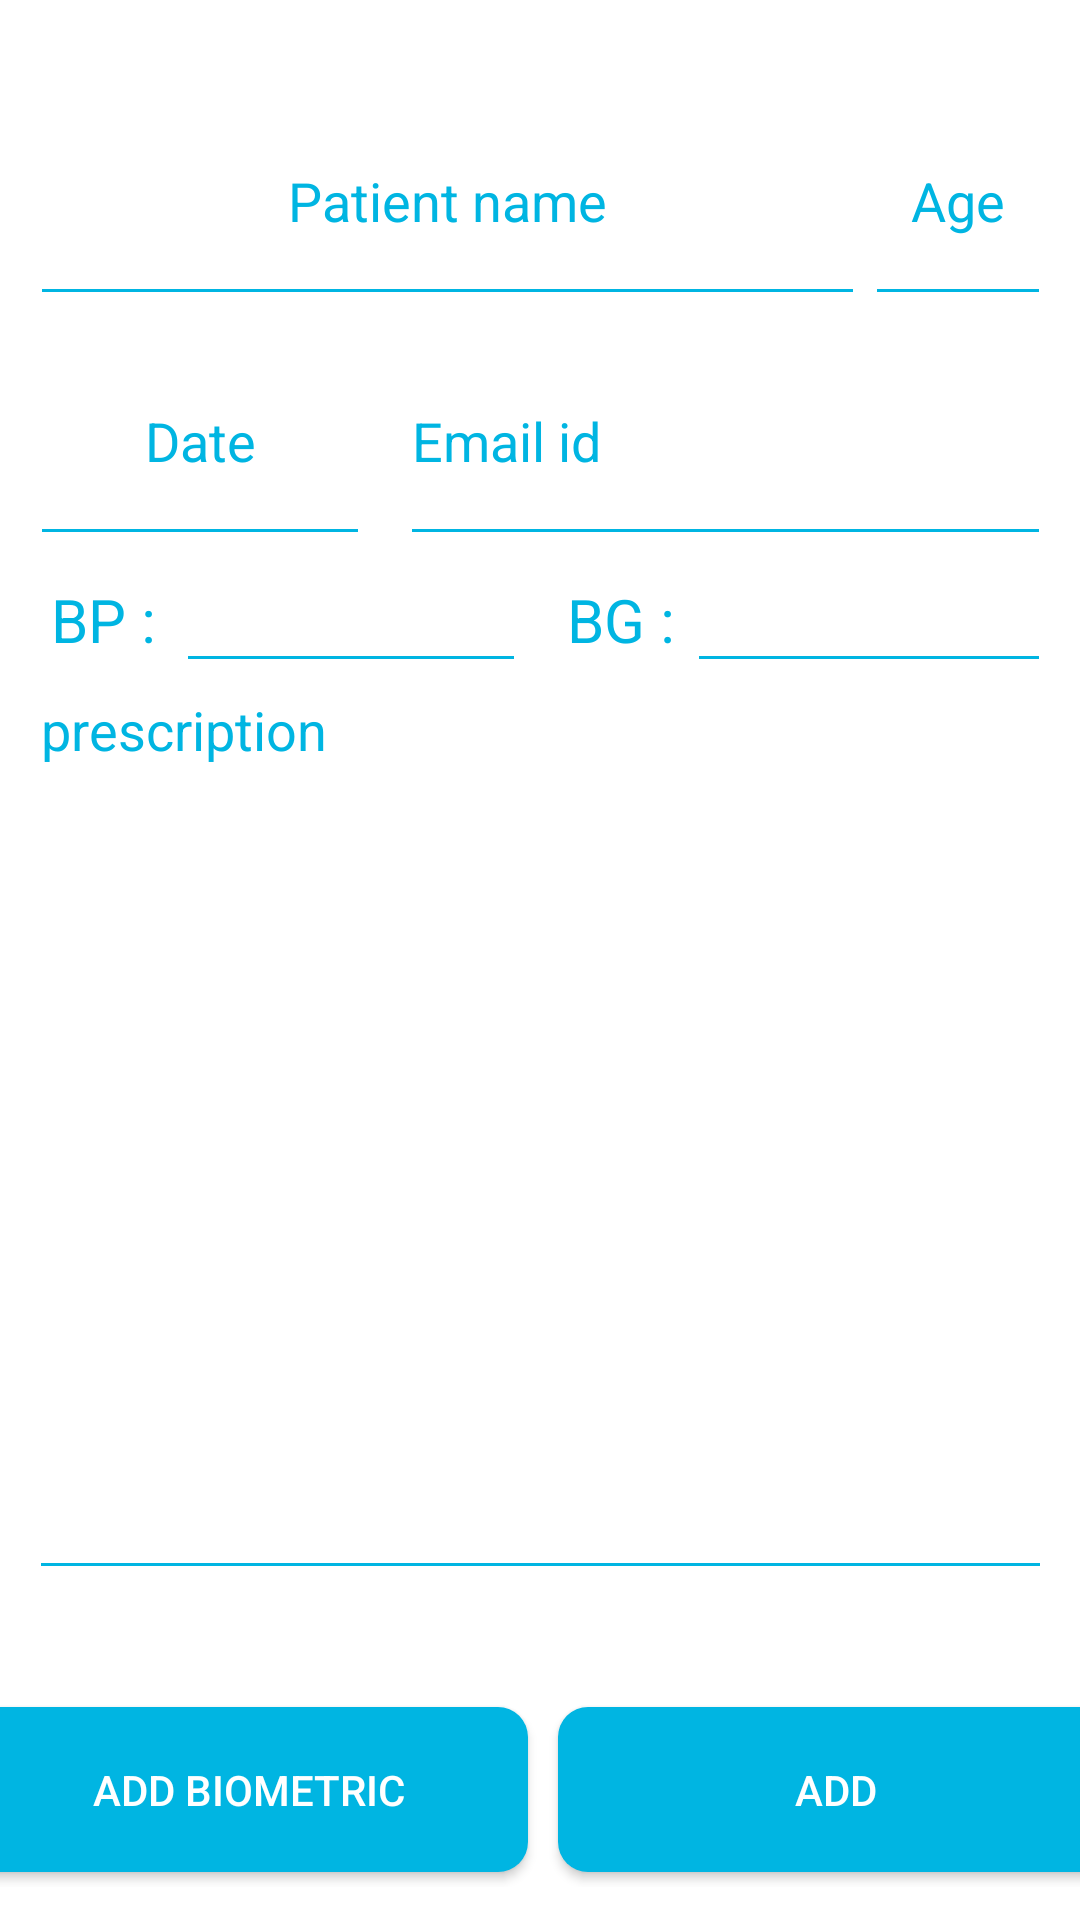

Layout XML and referenced resources for this Android screen:
<!-- AndroidManifest.xml: application theme Theme.Seeditfarmer -->
<!-- res/layout/activity_addproduct.xml -->
<?xml version="1.0" encoding="utf-8"?>
<androidx.constraintlayout.widget.ConstraintLayout xmlns:android="http://schemas.android.com/apk/res/android"
    xmlns:app="http://schemas.android.com/apk/res-auto"
    xmlns:tools="http://schemas.android.com/tools"
    android:layout_width="match_parent"
    android:layout_height="match_parent"
    tools:context=".addproduct">

    <ImageView
        android:id="@+id/productimageadd"
        android:layout_width="160dp"
        android:layout_height="152dp"
        android:visibility="gone"
        app:layout_constraintBottom_toBottomOf="parent"
        app:layout_constraintEnd_toEndOf="parent"
        app:layout_constraintHorizontal_bias="0.063"
        app:layout_constraintStart_toStartOf="parent"
        app:layout_constraintTop_toTopOf="parent"
        app:layout_constraintVertical_bias="0.051"
        app:srcCompat="@drawable/iadd_photo" />

    <LinearLayout
        android:id="@+id/linearLayout6"
        android:layout_width="match_parent"
        android:layout_height="160dp"
        android:layout_marginStart="10dp"
        android:layout_marginEnd="10dp"
        android:orientation="vertical"
        app:layout_constraintBottom_toBottomOf="parent"
        app:layout_constraintEnd_toEndOf="parent"
        app:layout_constraintStart_toEndOf="@+id/productimageadd"
        app:layout_constraintTop_toTopOf="parent"
        app:layout_constraintVertical_bias="0.053">

        <LinearLayout
            android:layout_width="match_parent"
            android:layout_height="match_parent"
            android:layout_weight="0.5"
            android:orientation="horizontal">

            <EditText
                android:id="@+id/patientnameadd"
                android:layout_width="match_parent"
                android:layout_height="match_parent"
                android:layout_weight="0.2"
                android:backgroundTint="@color/purple_200"
                android:hint="Patient name"
                android:textAlignment="center"
                android:textColor="@color/purple_200"
                android:textColorHint="@color/purple_200" />

            <EditText
                android:id="@+id/patientageadd"
                android:layout_width="match_parent"
                android:layout_height="match_parent"
                android:layout_weight="0.9"
                android:backgroundTint="@color/purple_200"
                android:hint="Age"
                android:textAlignment="center"
                android:textColor="@color/purple_200"
                android:textColorHint="@color/purple_200" />


        </LinearLayout>

        <LinearLayout
            android:layout_width="match_parent"
            android:layout_height="match_parent"
            android:layout_weight="0.5"
            android:orientation="horizontal">

            <EditText
                android:id="@+id/date"
                android:layout_width="match_parent"
                android:layout_height="match_parent"
                android:layout_weight="0.4"
                android:backgroundTint="@color/purple_200"
                android:hint="Date"
                android:textAlignment="center"
                android:textColor="@color/purple_200"
                android:textColorHint="@color/purple_200" />

            <EditText
                android:id="@+id/patientemailidadd"
                android:layout_width="match_parent"
                android:layout_height="match_parent"
                android:layout_marginStart="10dp"
                android:layout_weight="0.2"
                android:backgroundTint="@color/purple_200"
                android:hint="Email id"
                android:textColor="@color/purple_200"
                android:textColorHint="@color/purple_200" />

            <TextView
                android:layout_width="match_parent"
                android:layout_height="match_parent"
                android:layout_weight="0.8"
                android:gravity="center"
                android:text="₹"
                android:textColor="@color/green"
                android:textSize="25dp"
                android:visibility="gone" />

        </LinearLayout>

    </LinearLayout>

    <EditText
        android:id="@+id/addproductdiscription"
        android:layout_width="341dp"
        android:layout_height="309dp"
        android:backgroundTint="@color/purple_200"
        android:ems="10"
        android:gravity="start|top"
        android:hint="prescription"
        android:inputType="textMultiLine"
        android:textColor="@color/purple_200"
        android:textColorHint="@color/purple_200"
        app:layout_constraintBottom_toBottomOf="parent"
        app:layout_constraintEnd_toEndOf="parent"
        app:layout_constraintStart_toStartOf="parent"
        app:layout_constraintTop_toTopOf="parent"
        app:layout_constraintVertical_bias="0.668" />

    <LinearLayout
        android:layout_width="391dp"
        android:layout_height="65dp"
        android:orientation="horizontal"
        app:layout_constraintBottom_toBottomOf="parent"
        app:layout_constraintEnd_toEndOf="parent"
        app:layout_constraintHorizontal_bias="0.494"
        app:layout_constraintStart_toStartOf="parent"
        app:layout_constraintTop_toBottomOf="@+id/addproductdiscription"
        app:layout_constraintVertical_bias="0.759">
        <androidx.appcompat.widget.AppCompatButton
            android:id="@+id/deletproduct"
            android:layout_width="match_parent"
            android:layout_height="match_parent"
            android:layout_marginStart="5dp"
            android:layout_marginTop="5dp"
            android:layout_marginEnd="5dp"
            android:layout_marginBottom="5dp"
            android:visibility="visible"
            android:text="Add Biometric"
            android:textColor="@color/white"
            android:layout_weight="0.5"
            android:background="@drawable/loginbuttonbackground"/>
        <androidx.appcompat.widget.AppCompatButton
            android:id="@+id/submitproduct"
            android:layout_width="match_parent"
            android:layout_height="match_parent"
            android:layout_marginStart="5dp"
            android:layout_marginTop="5dp"
            android:layout_marginEnd="5dp"
            android:layout_marginBottom="5dp"
            android:layout_weight="0.5"
            android:text="Add"
            android:textColor="@color/white"
            android:background="@drawable/loginbuttonbackground"/>
    </LinearLayout>

    <LinearLayout
        android:layout_width="match_parent"
        android:layout_height="42dp"
        android:layout_marginTop="7dp"
        android:orientation="horizontal"
        android:layout_marginStart="10dp"
        android:layout_marginEnd="10dp"
        app:layout_constraintBottom_toTopOf="@+id/addproductdiscription"
        app:layout_constraintEnd_toEndOf="parent"
        app:layout_constraintStart_toStartOf="parent"
        app:layout_constraintTop_toBottomOf="@+id/linearLayout6">

        <TextView
            android:layout_width="match_parent"
            android:layout_height="match_parent"
            android:text="BP :"
            android:textColor="@color/purple_200"
            android:textSize="20dp"
            android:gravity="center"
            android:layout_weight="0.8"/>
        <EditText
            android:id="@+id/adbp"
            android:layout_width="match_parent"
            android:layout_height="match_parent"
            android:layout_weight="0.6"
            android:layout_marginEnd="5dp"
            android:backgroundTint="@color/purple_200"
            android:textColor="@color/purple_200"
            android:textColorHint="@color/purple_200"
            android:textAlignment="center"/>
        <TextView
            android:layout_width="match_parent"
            android:layout_height="match_parent"
            android:text="BG :"
            android:textColor="@color/purple_200"
            android:textSize="20dp"
            android:layout_marginStart="5dp"
            android:gravity="center"
            android:layout_weight="0.8"/>
        <EditText
            android:id="@+id/adbg"
            android:layout_width="match_parent"
            android:layout_height="match_parent"
            android:layout_weight="0.6"
            android:backgroundTint="@color/purple_200"
            android:textColor="@color/purple_200"
            android:textColorHint="@color/purple_200"
            android:textAlignment="center"/>


    </LinearLayout>
</androidx.constraintlayout.widget.ConstraintLayout>
<!-- resources referenced by this layout -->
<resources>
  <color name="green">#C0DD37</color>
  <color name="purple_200">#00B5E2</color>
  <color name="white">#FFFFFFFF</color>
  <!-- drawable loginbuttonbackground (drawable) -->
  <?xml version="1.0" encoding="utf-8"?>
  <shape xmlns:android="http://schemas.android.com/apk/res/android"
      android:shape="rectangle">
      <solid
          android:color="@color/purple_200"/>
      <corners
          android:radius="10dp"/>
  
  </shape>
  <style name="Theme.Seeditfarmer" parent="Theme.MaterialComponents.DayNight.DarkActionBar">
          
          <item name="colorPrimary">@color/purple_200</item>
          <item name="colorPrimaryVariant">@color/purple_700</item>
          <item name="colorOnPrimary">@color/white</item>
          
          <item name="colorSecondary">@color/teal_200</item>
          <item name="colorSecondaryVariant">@color/teal_700</item>
          <item name="colorOnSecondary">@color/black</item>
          
          <item name="android:statusBarColor" tools:targetApi="l">@color/purple_200</item>
          
      </style>
  <color name="purple_700">#FF3700B3</color>
  <color name="teal_200">#FF03DAC5</color>
  <color name="teal_700">#FF018786</color>
  <color name="black">#FF000000</color>
</resources>
